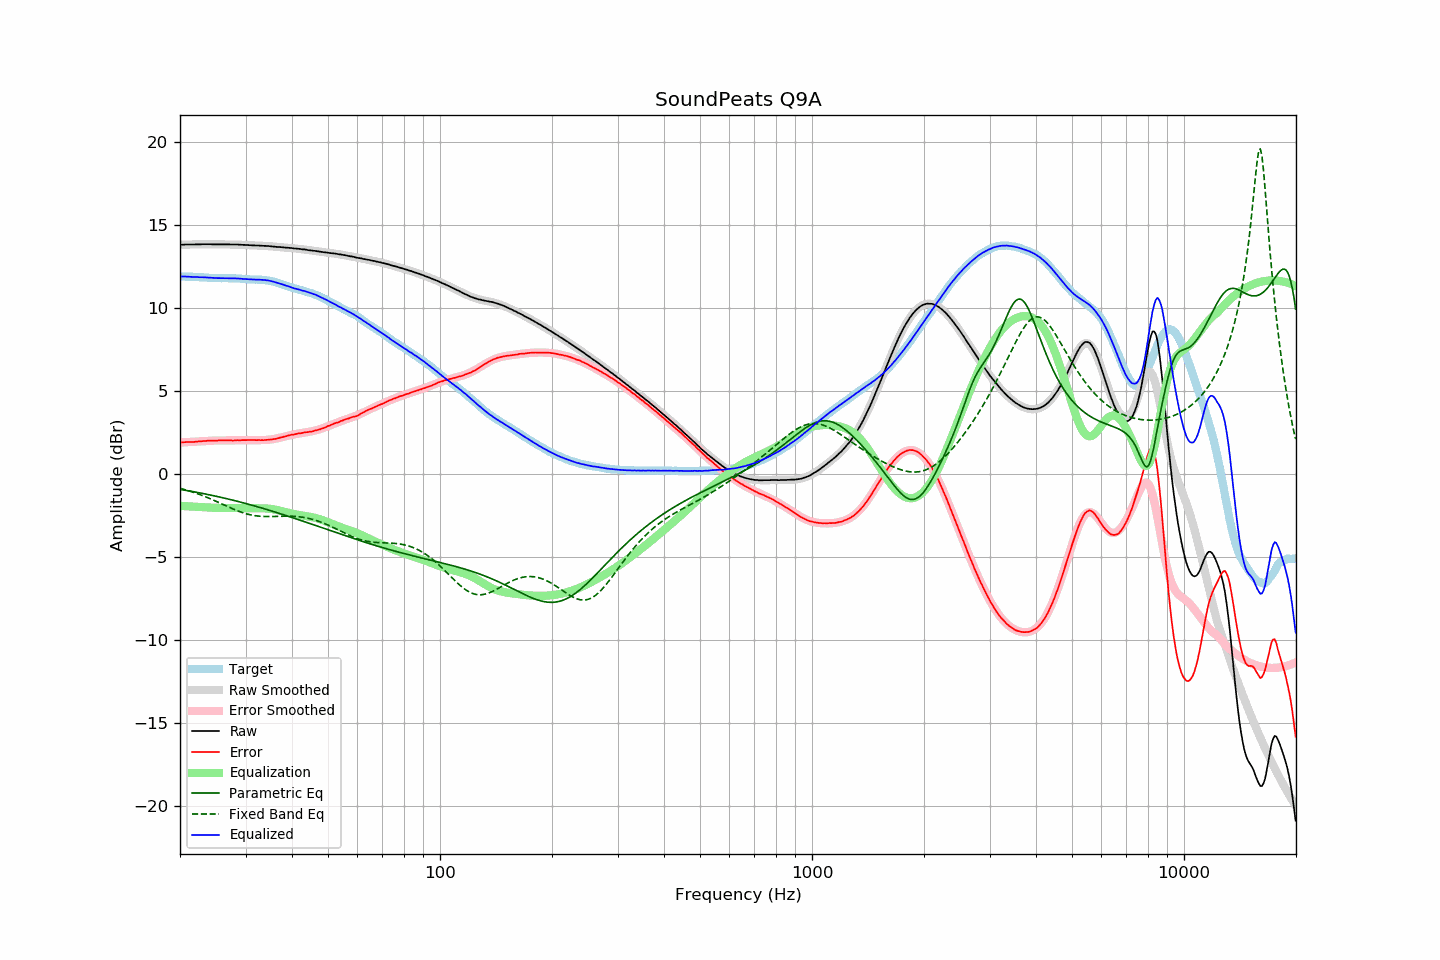

The data file committed next to this chart (first rows):
frequency, raw, error, smoothed, error_smoothed, equalization, parametric_eq, fixed_band_eq, equalized_raw, equalized_smoothed, target
20.00, 13.82, 1.91, 13.82, 1.91, -1.91, -0.92, -0.85, 11.91, 11.91, 11.91
20.20, 13.83, 1.92, 13.83, 1.91, -1.91, -0.93, -0.88, 11.92, 11.91, 11.91
20.40, 13.83, 1.92, 13.83, 1.92, -1.92, -0.95, -0.90, 11.91, 11.91, 11.91
20.61, 13.84, 1.93, 13.83, 1.93, -1.93, -0.96, -0.93, 11.91, 11.91, 11.91
20.81, 13.84, 1.94, 13.84, 1.93, -1.93, -0.98, -0.96, 11.91, 11.91, 11.90
21.02, 13.84, 1.94, 13.84, 1.94, -1.94, -1.00, -0.99, 11.90, 11.90, 11.90
21.23, 13.84, 1.94, 13.84, 1.94, -1.94, -1.01, -1.02, 11.90, 11.90, 11.90
21.44, 13.84, 1.93, 13.84, 1.95, -1.95, -1.03, -1.05, 11.89, 11.90, 11.91
21.66, 13.84, 1.94, 13.85, 1.95, -1.95, -1.05, -1.08, 11.89, 11.89, 11.90
21.87, 13.84, 1.95, 13.85, 1.96, -1.96, -1.07, -1.11, 11.88, 11.89, 11.89
22.09, 13.85, 1.97, 13.85, 1.97, -1.97, -1.08, -1.15, 11.88, 11.88, 11.88
22.31, 13.85, 1.97, 13.85, 1.97, -1.97, -1.10, -1.18, 11.88, 11.88, 11.88
22.54, 13.85, 1.98, 13.85, 1.98, -1.98, -1.12, -1.22, 11.87, 11.88, 11.87
22.76, 13.85, 1.98, 13.85, 1.98, -1.98, -1.14, -1.25, 11.87, 11.87, 11.87
22.99, 13.86, 1.99, 13.85, 1.99, -1.99, -1.16, -1.29, 11.87, 11.86, 11.87
23.22, 13.86, 2.00, 13.86, 2.00, -2.00, -1.18, -1.33, 11.86, 11.86, 11.86
23.45, 13.86, 2.00, 13.86, 2.00, -2.00, -1.20, -1.36, 11.86, 11.85, 11.86
23.69, 13.86, 2.01, 13.86, 2.01, -2.01, -1.22, -1.40, 11.85, 11.85, 11.85
23.92, 13.86, 2.03, 13.86, 2.02, -2.02, -1.24, -1.44, 11.85, 11.84, 11.83
24.16, 13.86, 2.03, 13.86, 2.02, -2.02, -1.26, -1.49, 11.84, 11.84, 11.83
24.40, 13.85, 2.02, 13.86, 2.02, -2.02, -1.28, -1.53, 11.83, 11.83, 11.83
24.65, 13.85, 2.02, 13.86, 2.03, -2.03, -1.30, -1.57, 11.82, 11.83, 11.83
24.89, 13.85, 2.02, 13.85, 2.03, -2.03, -1.32, -1.61, 11.82, 11.83, 11.83
25.14, 13.85, 2.02, 13.85, 2.03, -2.03, -1.34, -1.66, 11.82, 11.82, 11.83
25.39, 13.85, 2.04, 13.85, 2.03, -2.03, -1.36, -1.70, 11.82, 11.82, 11.81
25.65, 13.85, 2.04, 13.85, 2.03, -2.03, -1.38, -1.75, 11.82, 11.82, 11.81
25.91, 13.85, 2.04, 13.85, 2.03, -2.03, -1.41, -1.79, 11.82, 11.82, 11.81
26.16, 13.85, 2.03, 13.85, 2.03, -2.03, -1.43, -1.83, 11.82, 11.82, 11.82
26.43, 13.85, 2.03, 13.85, 2.03, -2.03, -1.45, -1.88, 11.82, 11.82, 11.82
26.69, 13.85, 2.04, 13.85, 2.03, -2.03, -1.47, -1.92, 11.82, 11.81, 11.81
26.96, 13.85, 2.04, 13.85, 2.04, -2.04, -1.50, -1.97, 11.81, 11.81, 11.81
27.23, 13.85, 2.04, 13.85, 2.04, -2.04, -1.52, -2.01, 11.81, 11.81, 11.81
27.50, 13.84, 2.03, 13.85, 2.04, -2.04, -1.54, -2.05, 11.80, 11.81, 11.81
27.77, 13.84, 2.03, 13.84, 2.04, -2.04, -1.57, -2.10, 11.80, 11.80, 11.81
28.05, 13.84, 2.04, 13.84, 2.04, -2.04, -1.59, -2.14, 11.80, 11.80, 11.80
28.33, 13.84, 2.04, 13.84, 2.04, -2.04, -1.62, -2.18, 11.80, 11.80, 11.80
28.62, 13.84, 2.05, 13.84, 2.04, -2.04, -1.64, -2.21, 11.80, 11.79, 11.79
28.90, 13.83, 2.04, 13.83, 2.05, -2.05, -1.67, -2.25, 11.78, 11.78, 11.79
29.19, 13.83, 2.05, 13.83, 2.05, -2.05, -1.69, -2.29, 11.78, 11.78, 11.78
29.48, 13.82, 2.05, 13.82, 2.05, -2.05, -1.72, -2.32, 11.77, 11.77, 11.77
29.78, 13.82, 2.06, 13.82, 2.05, -2.05, -1.74, -2.35, 11.77, 11.77, 11.76
30.08, 13.81, 2.05, 13.81, 2.05, -2.05, -1.77, -2.38, 11.76, 11.76, 11.76
30.38, 13.81, 2.06, 13.81, 2.06, -2.06, -1.80, -2.41, 11.76, 11.75, 11.75
30.68, 13.80, 2.06, 13.80, 2.06, -2.06, -1.82, -2.43, 11.74, 11.75, 11.74
30.99, 13.80, 2.06, 13.80, 2.06, -2.06, -1.85, -2.45, 11.74, 11.74, 11.74
31.30, 13.79, 2.06, 13.79, 2.05, -2.05, -1.88, -2.47, 11.74, 11.74, 11.74
31.61, 13.79, 2.06, 13.79, 2.05, -2.05, -1.90, -2.49, 11.74, 11.74, 11.73
31.93, 13.78, 2.05, 13.79, 2.05, -2.05, -1.93, -2.50, 11.73, 11.73, 11.73
32.24, 13.78, 2.05, 13.78, 2.05, -2.05, -1.96, -2.52, 11.73, 11.73, 11.73
32.57, 13.78, 2.06, 13.78, 2.05, -2.05, -1.99, -2.53, 11.73, 11.72, 11.72
32.89, 13.77, 2.05, 13.77, 2.05, -2.05, -2.01, -2.54, 11.72, 11.72, 11.72
33.22, 13.77, 2.05, 13.77, 2.06, -2.06, -2.04, -2.54, 11.72, 11.71, 11.72
33.55, 13.76, 2.05, 13.76, 2.06, -2.06, -2.07, -2.55, 11.70, 11.70, 11.71
33.89, 13.76, 2.06, 13.76, 2.06, -2.06, -2.10, -2.55, 11.70, 11.69, 11.70
34.23, 13.75, 2.07, 13.75, 2.07, -2.07, -2.13, -2.55, 11.68, 11.68, 11.68
34.57, 13.75, 2.08, 13.74, 2.08, -2.08, -2.16, -2.55, 11.67, 11.67, 11.67
34.92, 13.74, 2.09, 13.74, 2.09, -2.09, -2.19, -2.55, 11.65, 11.65, 11.65
35.27, 13.73, 2.09, 13.73, 2.10, -2.10, -2.22, -2.55, 11.63, 11.63, 11.64
35.62, 13.72, 2.12, 13.72, 2.11, -2.11, -2.25, -2.55, 11.61, 11.61, 11.61
35.97, 13.71, 2.12, 13.71, 2.13, -2.13, -2.28, -2.55, 11.58, 11.58, 11.59
... 635 more rows
